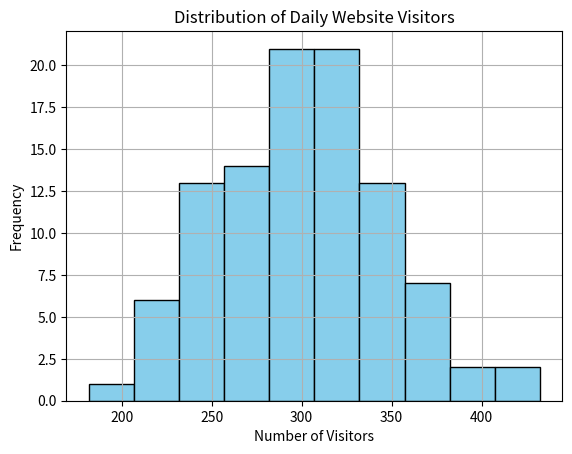

This chart was generated by the following Python code:
import matplotlib.pyplot as plt
import numpy as np

# Example Data
visitors = np.random.normal(loc=300, scale=50, size=100)

# Histogram
plt.hist(visitors, bins=10, color='skyblue', edgecolor='black')
plt.title('Distribution of Daily Website Visitors')
plt.xlabel('Number of Visitors')
plt.ylabel('Frequency')
plt.grid(True)
plt.show()
